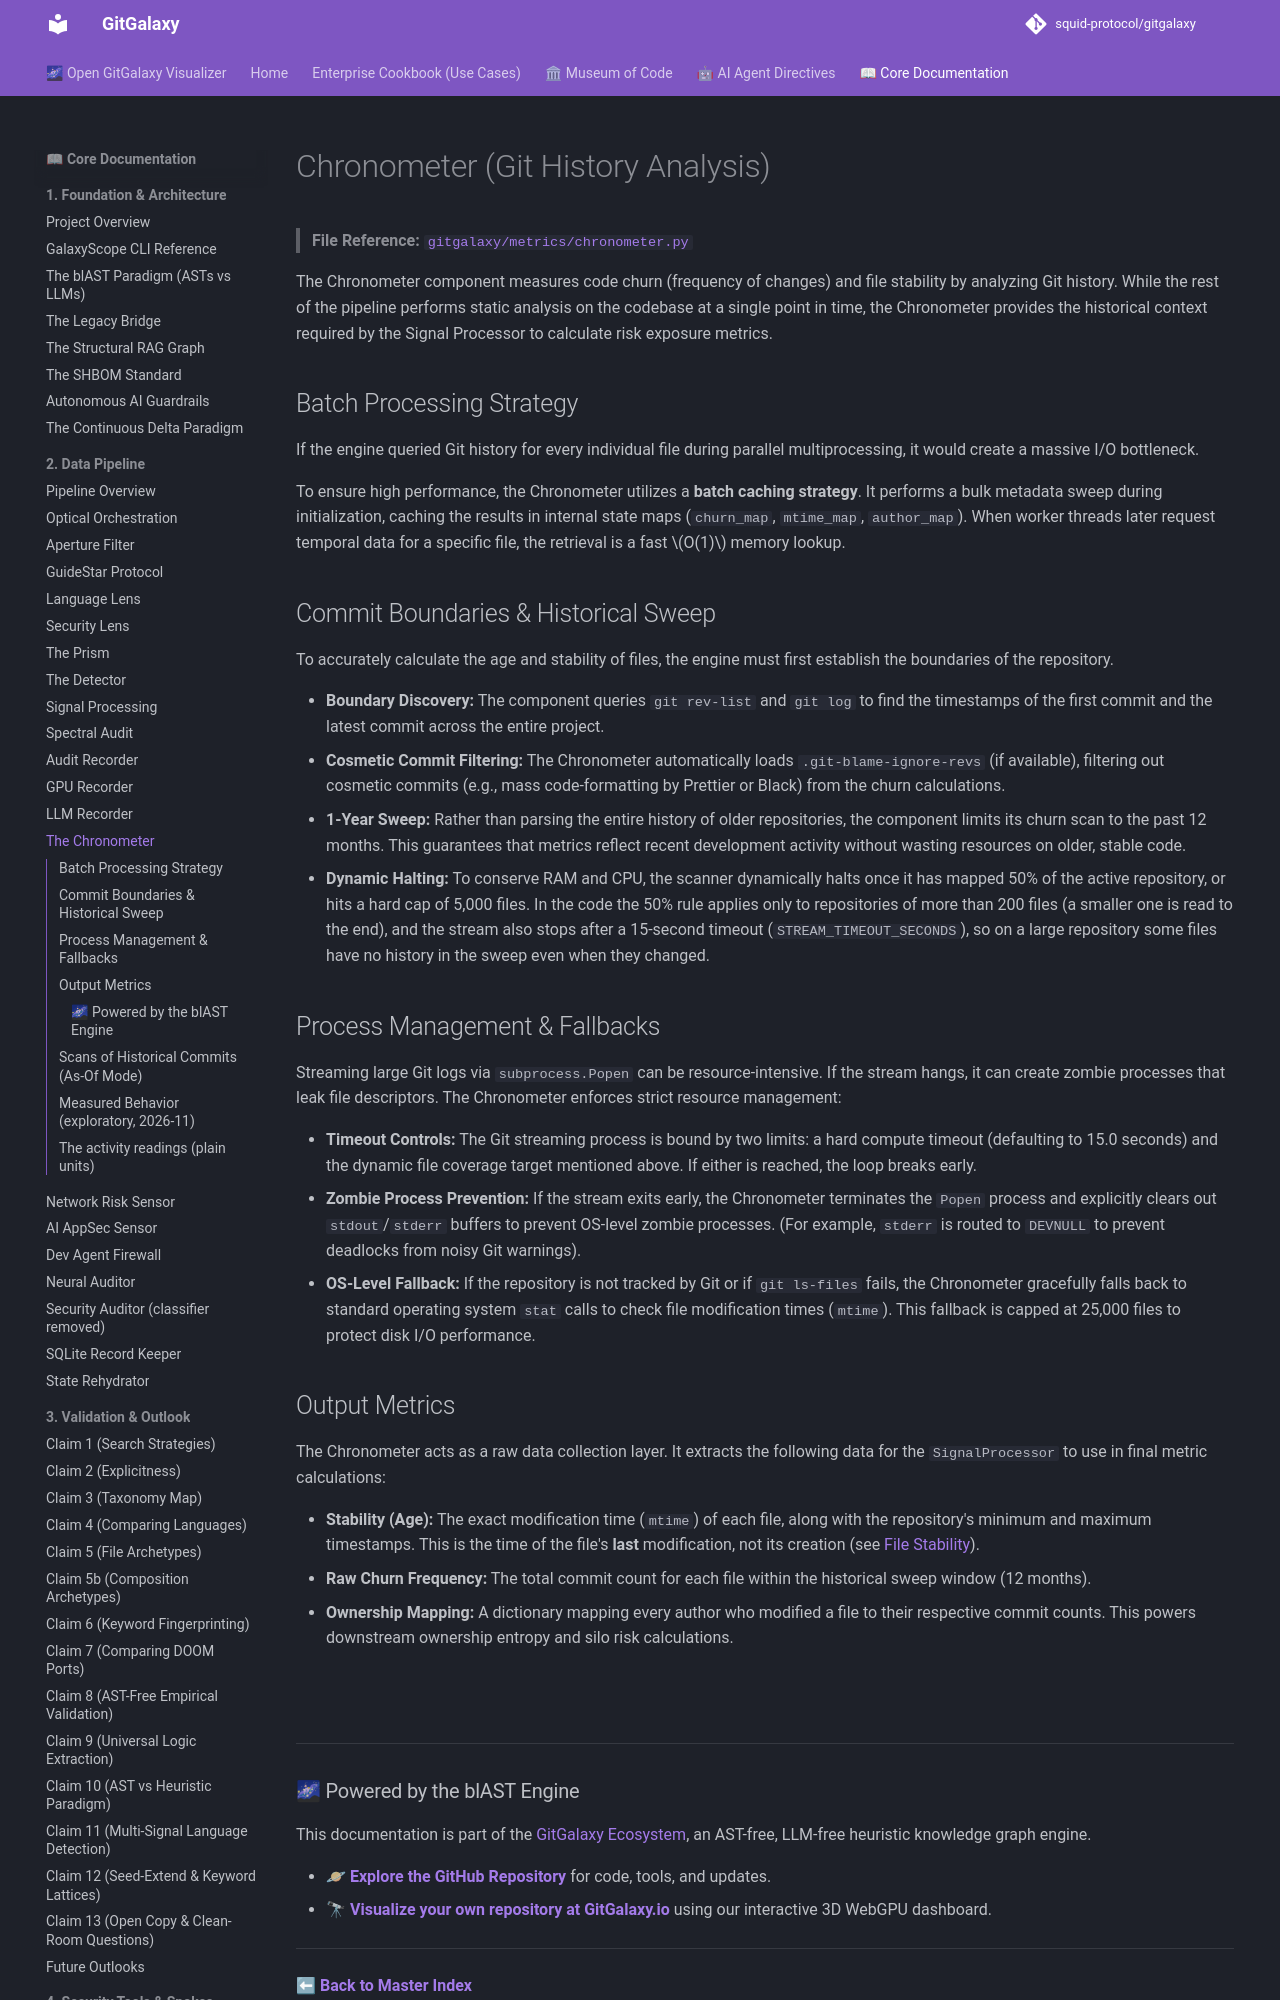

repository: squid-protocol/gitgalaxy · page: 02-15-chronometer/index.html · generator: mkdocs

---
description: "> **File Reference:** [`gitgalaxy/metrics/chronometer.py`](https://github.com/squid-protocol/gitgalaxy/blob/main/gitgalaxy/metrics/chronometer.py)"
---
# Chronometer (Git History Analysis)

> **File Reference:** [`gitgalaxy/metrics/chronometer.py`](https://github.com/squid-protocol/gitgalaxy/blob/main/gitgalaxy/metrics/chronometer.py)

The Chronometer component measures code churn (frequency of changes) and file stability by analyzing Git history. While the rest of the pipeline performs static analysis on the codebase at a single point in time, the Chronometer provides the historical context required by the Signal Processor to calculate risk exposure metrics.

## Batch Processing Strategy

If the engine queried Git history for every individual file during parallel multiprocessing, it would create a massive I/O bottleneck. 

To ensure high performance, the Chronometer utilizes a **batch caching strategy**. It performs a bulk metadata sweep during initialization, caching the results in internal state maps (`churn_map`, `mtime_map`, `author_map`). When worker threads later request temporal data for a specific file, the retrieval is a fast $O(1)$ memory lookup.

## Commit Boundaries & Historical Sweep

To accurately calculate the age and stability of files, the engine must first establish the boundaries of the repository.

* **Boundary Discovery:** The component queries `git rev-list` and `git log` to find the timestamps of the first commit and the latest commit across the entire project.
* **Cosmetic Commit Filtering:** The Chronometer automatically loads `.git-blame-ignore-revs` (if available), filtering out cosmetic commits (e.g., mass code-formatting by Prettier or Black) from the churn calculations.
* **1-Year Sweep:** Rather than parsing the entire history of older repositories, the component limits its churn scan to the past 12 months. This guarantees that metrics reflect recent development activity without wasting resources on older, stable code.
* **Dynamic Halting:** To conserve RAM and CPU, the scanner dynamically halts once it has mapped 50% of the active repository, or hits a hard cap of 5,000 files. In the code the 50% rule applies only to repositories of more than 200 files (a smaller one is read to the end), and the stream also stops after a 15-second timeout (`STREAM_TIMEOUT_SECONDS`), so on a large repository some files have no history in the sweep even when they changed.
